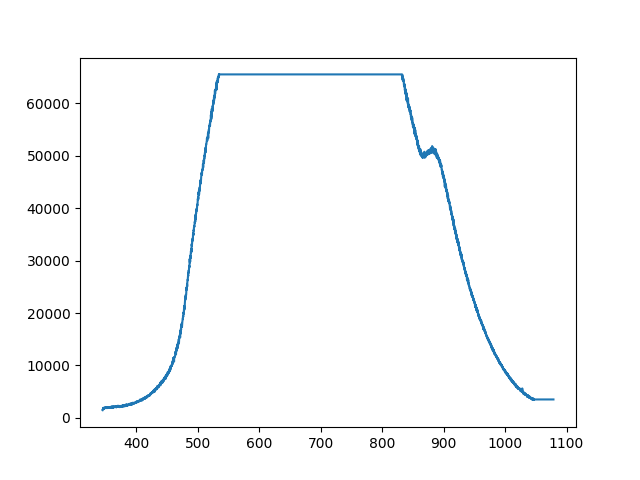

The data file committed next to this chart (first rows):
345.16653, 1464.2976562499998
345.4, 1419
345.6, 1552
345.8, 1751
346, 1837
346.3, 1747
346.5, 1802
346.7, 1933
346.9, 1798
347.1, 1798
347.4, 1794
347.6, 1737
347.8, 1741
348, 1812
348.2, 1771
348.4, 1804
348.7, 1911
348.9, 1976
349.1, 1898
349.3, 1976
349.5, 1919
349.8, 1917
350, 1952
350.2, 2011
350.4, 1909
350.6, 2009
350.8, 1931
351.1, 1894
351.3, 1923
351.5, 1890
351.7, 2005
351.9, 1966
352.2, 1868
352.4, 1841
352.6, 1860
352.8, 1989
353, 1911
353.2, 1958
353.5, 2044
353.7, 2007
353.9, 1923
354.1, 1915
354.3, 1976
354.6, 2003
354.8, 1997
355, 2025
355.2, 1939
355.4, 2003
355.6, 1946
355.9, 2023
356.1, 2044
356.3, 1898
356.5, 2003
356.7, 1913
357, 2023
357.2, 2036
357.4, 2013
357.6, 1939
357.8, 1913
358, 2036
358.3, 2038
... 3,779 more rows
